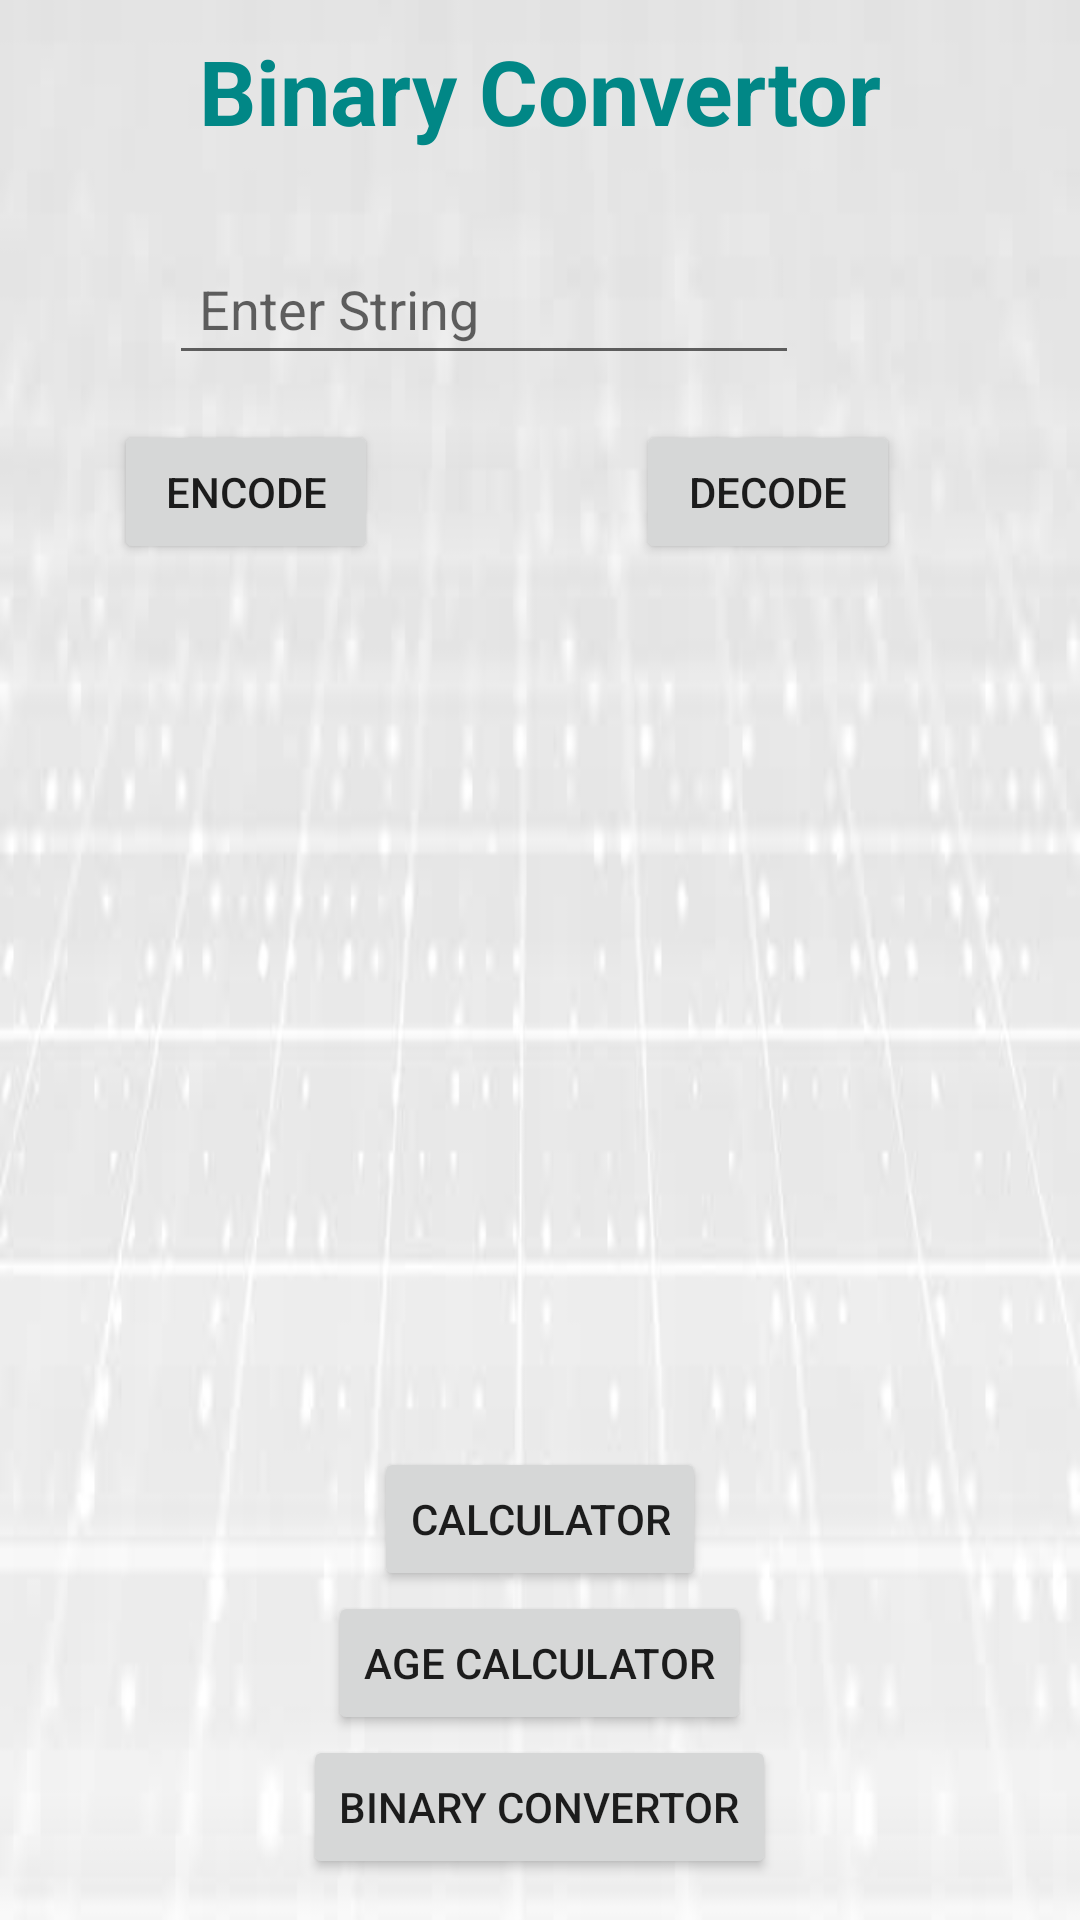

Produce the Android XML layout that renders to this screen, including the resource entries it uses.
<!-- AndroidManifest.xml: application theme Theme.CalculateApp -->
<!-- res/layout/activity_binary_convertor.xml -->
<?xml version="1.0" encoding="utf-8"?>
<androidx.constraintlayout.widget.ConstraintLayout xmlns:android="http://schemas.android.com/apk/res/android"
    xmlns:app="http://schemas.android.com/apk/res-auto"
    xmlns:tools="http://schemas.android.com/tools"
    android:layout_width="match_parent"
    android:layout_height="match_parent"
    android:background="@drawable/binaryimg"
    tools:context=".BinaryConvertorActivity">

    <TextView
        android:id="@+id/textView"
        android:layout_width="wrap_content"
        android:layout_height="wrap_content"
        android:padding="10dp"
        android:text="Binary Convertor"
        android:textColor="@color/teal_700"
        android:textSize="30dp"
        android:textStyle="bold"
        app:layout_constraintEnd_toEndOf="parent"
        app:layout_constraintStart_toStartOf="parent"
        app:layout_constraintTop_toTopOf="parent" />

    <EditText
        android:id="@+id/edInputText"
        android:layout_width="wrap_content"
        android:layout_height="wrap_content"
        android:layout_marginBottom="15dp"
        android:ems="10"
        android:hint="Enter String"
        android:inputType="textPersonName"
        android:padding="10dp"
        app:layout_constraintBottom_toTopOf="@+id/buEncode"
        app:layout_constraintStart_toStartOf="@+id/textView" />

    <Button
        android:id="@+id/buEncode"
        android:layout_width="wrap_content"
        android:layout_height="wrap_content"
        android:layout_marginStart="38dp"
        android:layout_marginBottom="25dp"
        android:text="Encode"
        app:layout_constraintBottom_toTopOf="@+id/binaryConverted"
        app:layout_constraintStart_toStartOf="parent" />

    <Button
        android:id="@+id/buDecode"
        android:layout_width="wrap_content"
        android:layout_height="wrap_content"
        android:layout_marginTop="15dp"
        android:layout_marginEnd="60dp"
        android:text="Decode"
        app:layout_constraintEnd_toEndOf="@+id/binaryConverted"
        app:layout_constraintTop_toBottomOf="@+id/edInputText" />

    <TextView
        android:id="@+id/binaryConverted"
        android:layout_width="0dp"
        android:layout_height="wrap_content"
        android:layout_marginTop="213dp"
        android:text=""
        android:textColor="@color/teal_700"
        android:textSize="20dp"
        android:textStyle="bold"
        app:layout_constraintEnd_toEndOf="parent"
        app:layout_constraintStart_toStartOf="parent"
        app:layout_constraintTop_toTopOf="parent" />

    <LinearLayout
        android:id="@+id/linearLayout2"
        android:layout_width="0dp"
        android:layout_height="167dp"
        android:layout_marginStart="9dp"
        android:layout_marginEnd="9dp"
        android:layout_marginBottom="2dp"
        android:gravity="center"
        android:orientation="vertical"
        app:layout_constraintBottom_toBottomOf="parent"
        app:layout_constraintEnd_toEndOf="parent"
        app:layout_constraintStart_toStartOf="parent">


        <Button
            android:id="@+id/buCalc"
            android:layout_width="wrap_content"
            android:layout_height="wrap_content"
            android:text="Calculator" />

        <Button
            android:id="@+id/buAgeCalc"
            android:layout_width="wrap_content"
            android:layout_height="wrap_content"
            android:text="Age Calculator" />

        <Button
            android:id="@+id/buCurrency"
            android:layout_width="wrap_content"
            android:layout_height="wrap_content"
            android:text="Binary Convertor" />
    </LinearLayout>


</androidx.constraintlayout.widget.ConstraintLayout>
<!-- resources referenced by this layout -->
<resources>
  <color name="teal_700">#FF018786</color>
  <!-- drawable binaryimg: jpg bitmap (drawable, 9003 bytes) -->
  <style name="Theme.CalculateApp" parent="Theme.MaterialComponents.DayNight.DarkActionBar">
          
          <item name="colorPrimary">@color/teal_200</item>
          <item name="colorPrimaryVariant">@color/teal_700</item>
          <item name="colorOnPrimary">@color/white</item>
          
          <item name="colorSecondary">@color/teal_200</item>
          <item name="colorSecondaryVariant">@color/teal_700</item>
          <item name="colorOnSecondary">@color/black</item>
          
          <item name="android:statusBarColor" tools:targetApi="l">?attr/colorPrimaryVariant</item>
          
      </style>
  <color name="teal_200">#FF03DAC5</color>
  <color name="white">#FFFFFFFF</color>
  <color name="black">#FF000000</color>
</resources>
